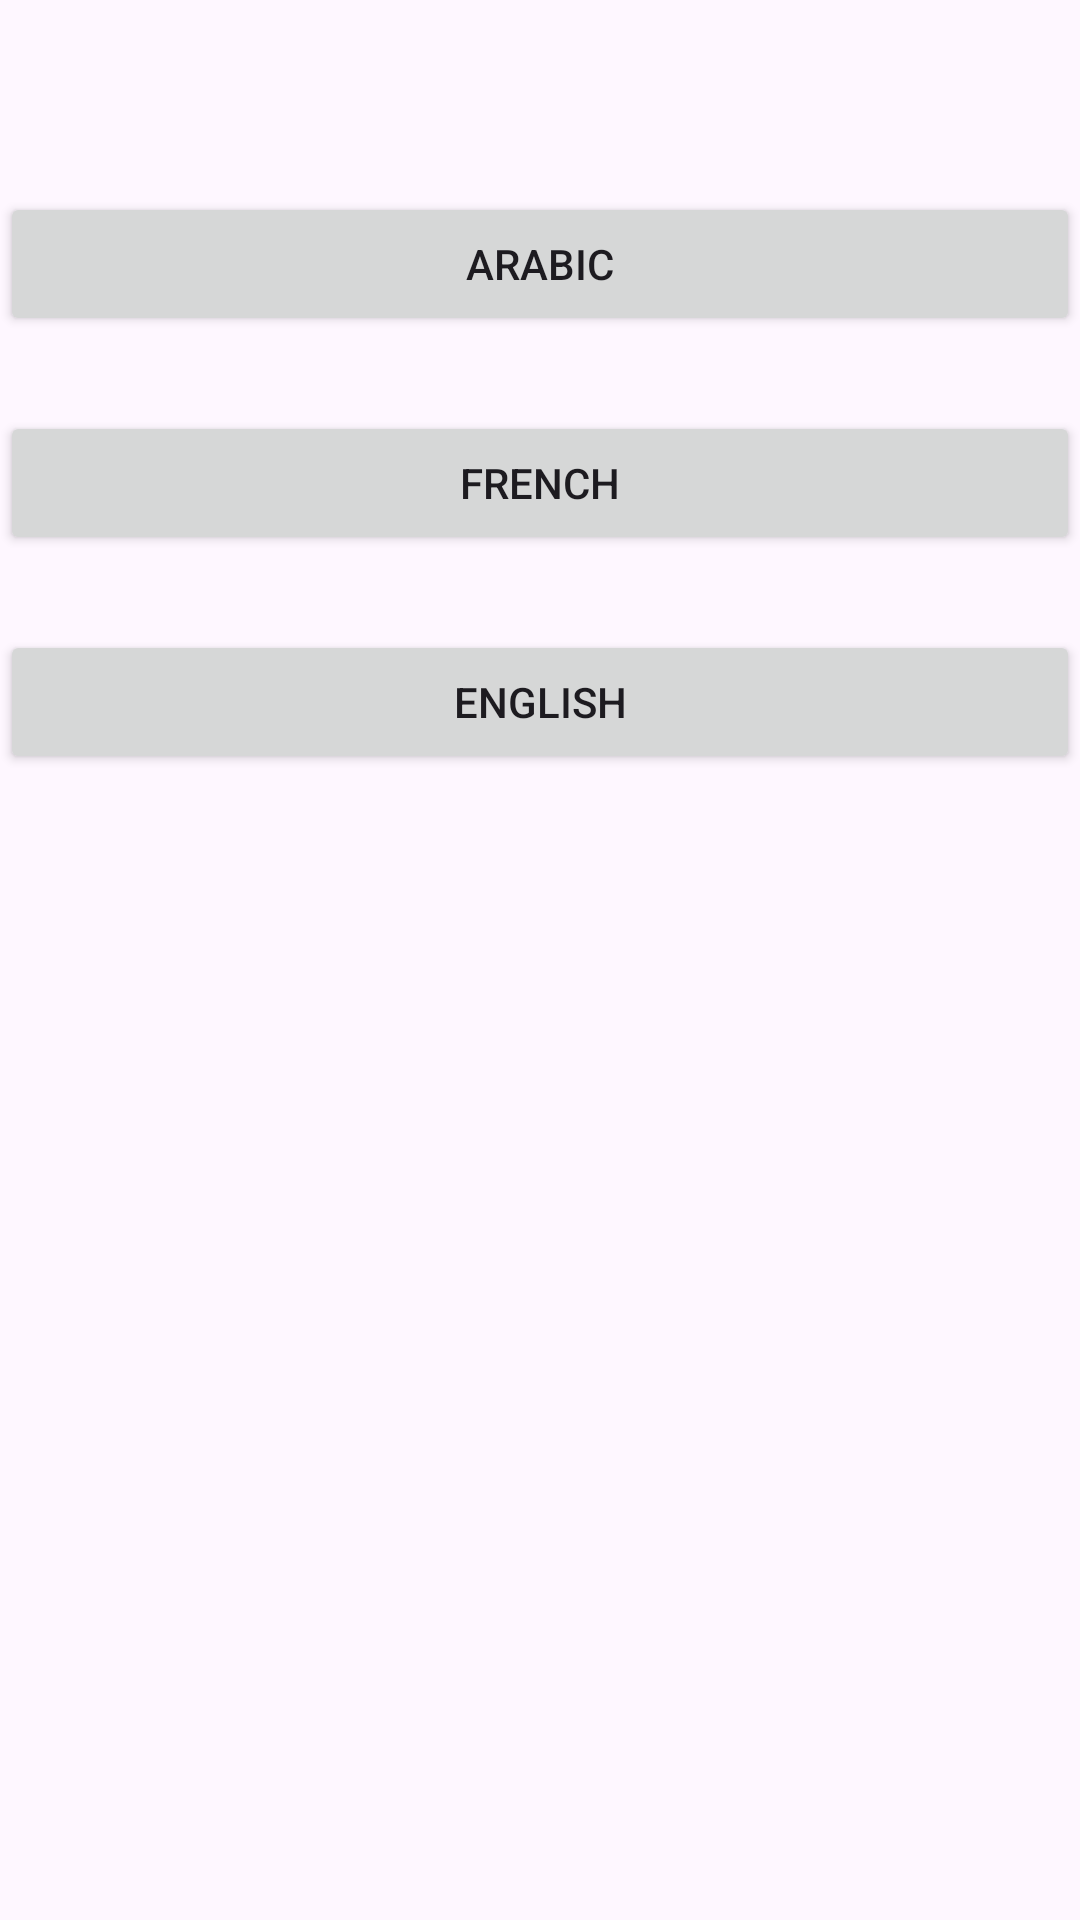

Produce the Android XML layout that renders to this screen, including the resource entries it uses.
<!-- AndroidManifest.xml: application theme Theme.LocaleNLP_Mobile_V1 -->
<!-- res/layout/activity_language.xml -->
<?xml version="1.0" encoding="utf-8"?>
<androidx.constraintlayout.widget.ConstraintLayout xmlns:android="http://schemas.android.com/apk/res/android"
    xmlns:app="http://schemas.android.com/apk/res-auto"
    xmlns:tools="http://schemas.android.com/tools"
    android:layout_width="match_parent"
    android:layout_height="match_parent"
    tools:context=".LanguageActivity">

    <androidx.appcompat.widget.Toolbar
        android:id="@+id/toolbar6"
        android:layout_width="match_parent"
        android:layout_height="wrap_content"
        app:layout_constraintEnd_toEndOf="parent"
        app:layout_constraintStart_toStartOf="parent"
        app:layout_constraintTop_toTopOf="parent"
        />

    <LinearLayout
        android:layout_width="match_parent"
        android:layout_height="wrap_content"
        android:orientation="vertical"
        app:layout_constraintEnd_toEndOf="parent"
        app:layout_constraintStart_toStartOf="parent"
        app:layout_constraintTop_toBottomOf="@+id/toolbar6">

        <Button
            android:layout_width="match_parent"
            android:layout_height="wrap_content"
            android:layout_marginBottom="25dp"
            android:text="Arabic"/>
        <Button
            android:layout_width="match_parent"
            android:layout_height="wrap_content"
            android:layout_marginBottom="25dp"
            android:text="French"/>
        <Button
            android:layout_width="match_parent"
            android:layout_height="wrap_content"
            android:text="English"/>

    </LinearLayout>

    <ImageView
        android:id="@+id/imageView5"
        android:layout_width="wrap_content"
        android:layout_height="wrap_content"
        android:layout_marginStart="16dp"
        app:layout_constraintBottom_toBottomOf="@+id/toolbar6"
        app:layout_constraintStart_toStartOf="parent"
        app:layout_constraintTop_toTopOf="@+id/toolbar6"
        app:srcCompat="@drawable/back" />
</androidx.constraintlayout.widget.ConstraintLayout>
<!-- resources referenced by this layout -->
<resources>
  <style name="Theme.LocaleNLP_Mobile_V1" parent="Base.Theme.LocaleNLP_Mobile_V1" />
  <style name="Base.Theme.LocaleNLP_Mobile_V1" parent="Theme.Material3.DayNight.NoActionBar">
          
          
      </style>
</resources>
